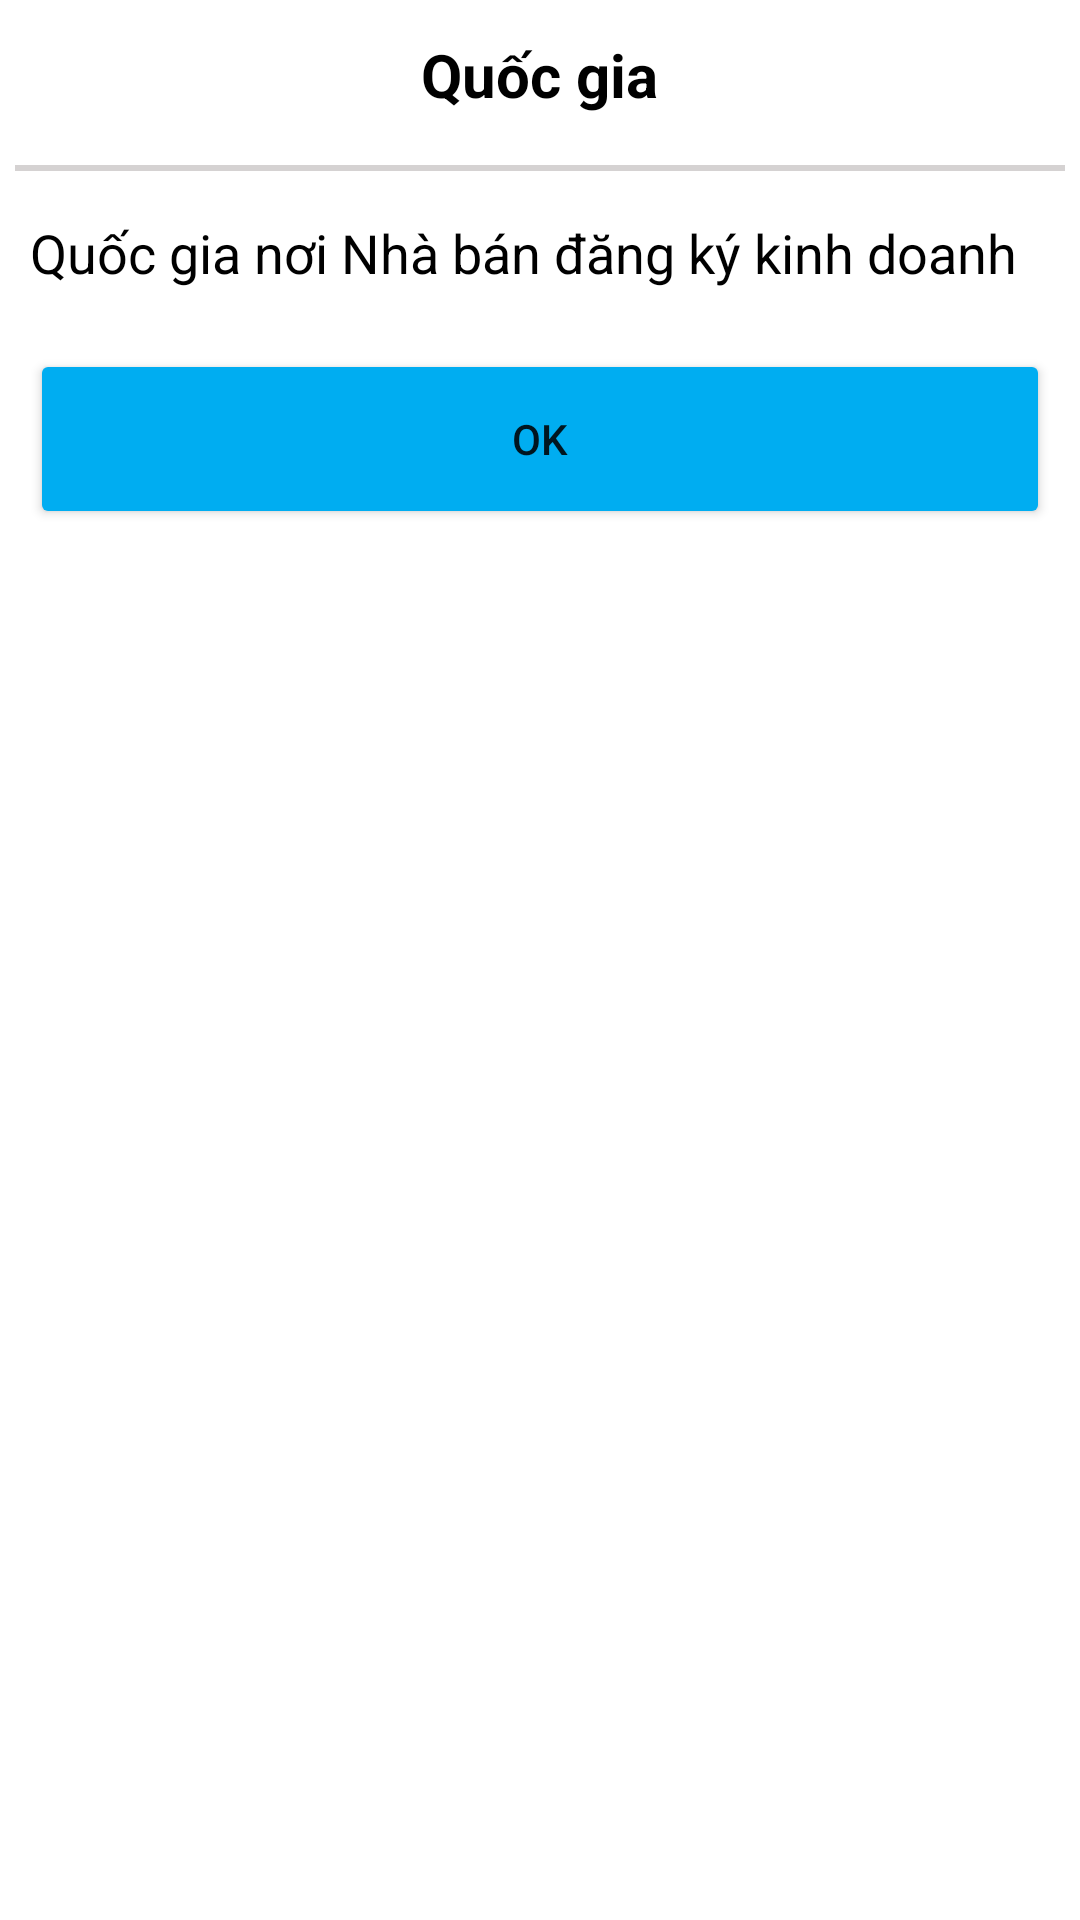

Layout XML and referenced resources for this Android screen:
<!-- AndroidManifest.xml: application theme Theme.Demotiki -->
<!-- res/layout/dialog_quocgia_nhaban.xml -->
<?xml version="1.0" encoding="utf-8"?>
<LinearLayout xmlns:android="http://schemas.android.com/apk/res/android"
    android:layout_width="wrap_content"
    android:layout_height="wrap_content"
    android:orientation="vertical">
    <RelativeLayout
        android:layout_width="match_parent"
        android:layout_height="50dp">

        <TextView
            android:id="@+id/tv_dcemail"
            android:layout_width="wrap_content"
            android:layout_height="wrap_content"
            android:layout_centerInParent="true"
            android:layout_marginTop="4dp"
            android:text="Quốc gia"
            android:textColor="@color/black"
            android:textSize="20dp"
            android:textStyle="bold" />

        <ImageView
            android:id="@+id/close_diaglogquocgia"
            android:layout_width="wrap_content"
            android:layout_height="wrap_content"
            android:layout_alignStart="@id/tv_dcemail"
            android:layout_alignParentTop="true"
            android:layout_alignParentEnd="true"
            android:layout_marginStart="180dp"
            android:layout_marginTop="14dp"
            android:src="@drawable/baseline_close_24_2" />
    </RelativeLayout>
    <View
        android:layout_width="match_parent"
        android:layout_height="2dp"
        android:background="#D5D2D2"
        android:layout_margin="5dp"/>

    <TextView
        android:layout_width="match_parent"
        android:layout_height="wrap_content"
        android:layout_margin="10dp"
        android:text="Quốc gia nơi Nhà bán đăng ký kinh doanh"
        android:textColor="@color/black"
        android:textSize="18dp"
        />
    <Button
        android:id="@+id/btn_okequocgianhaban"
        android:layout_width="match_parent"
        android:layout_height="60dp"
        android:layout_margin="10dp"
        android:text="OK"
        android:backgroundTint="#00adf1"/>
</LinearLayout>
<!-- resources referenced by this layout -->
<resources>
  <color name="black">#FF000000</color>
  <style name="Theme.Demotiki" parent="Base.Theme.Demotiki" />
  <style name="Base.Theme.Demotiki" parent="Theme.MaterialComponents.DayNight.NoActionBar">
          
          
      </style>
</resources>
